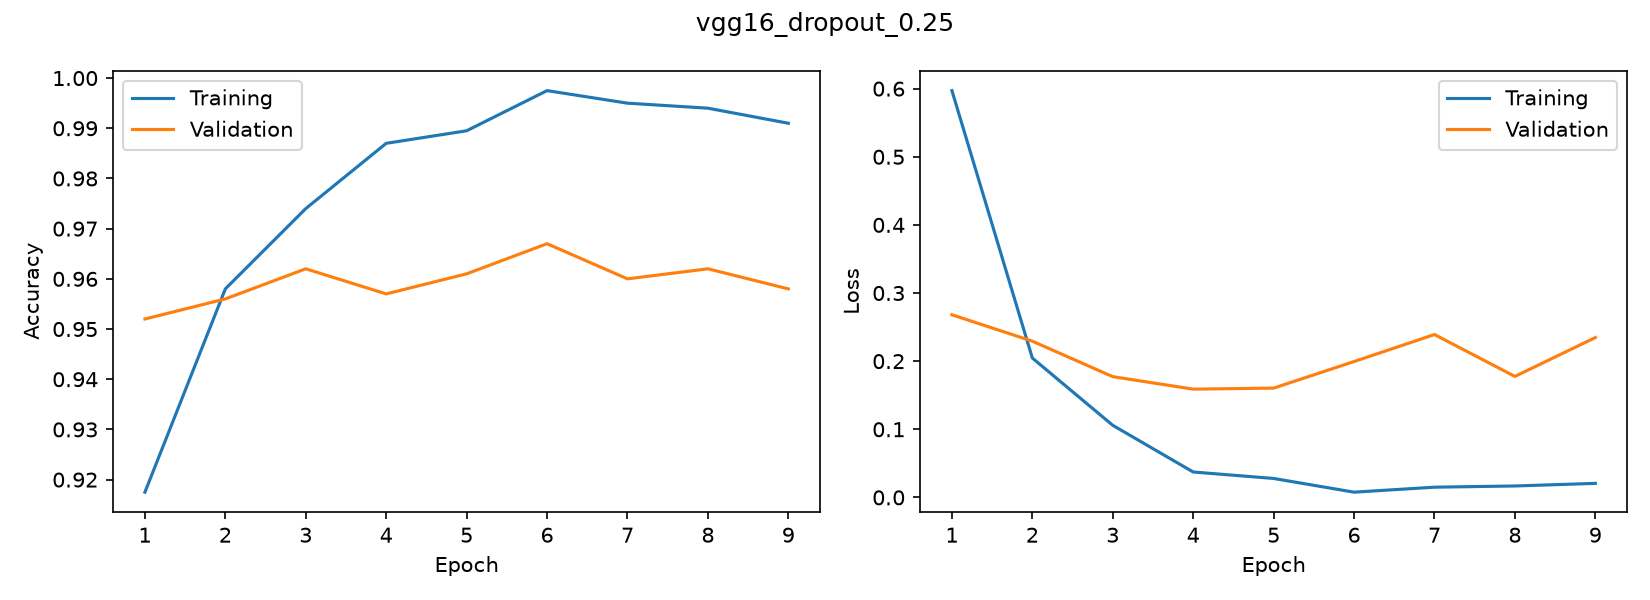

Source data for this figure (header and first rows):
accuracy, loss, val_accuracy, val_loss
0.9175, 0.5971, 0.952, 0.2681
0.958, 0.2046, 0.956, 0.2293
0.974, 0.1058, 0.962, 0.1772
0.987, 0.03731, 0.957, 0.1589
0.9895, 0.02782, 0.961, 0.1604
0.9975, 0.0077, 0.967, 0.1994
0.995, 0.01501, 0.96, 0.2391
0.994, 0.0168, 0.962, 0.1776
0.991, 0.0206, 0.958, 0.2346
